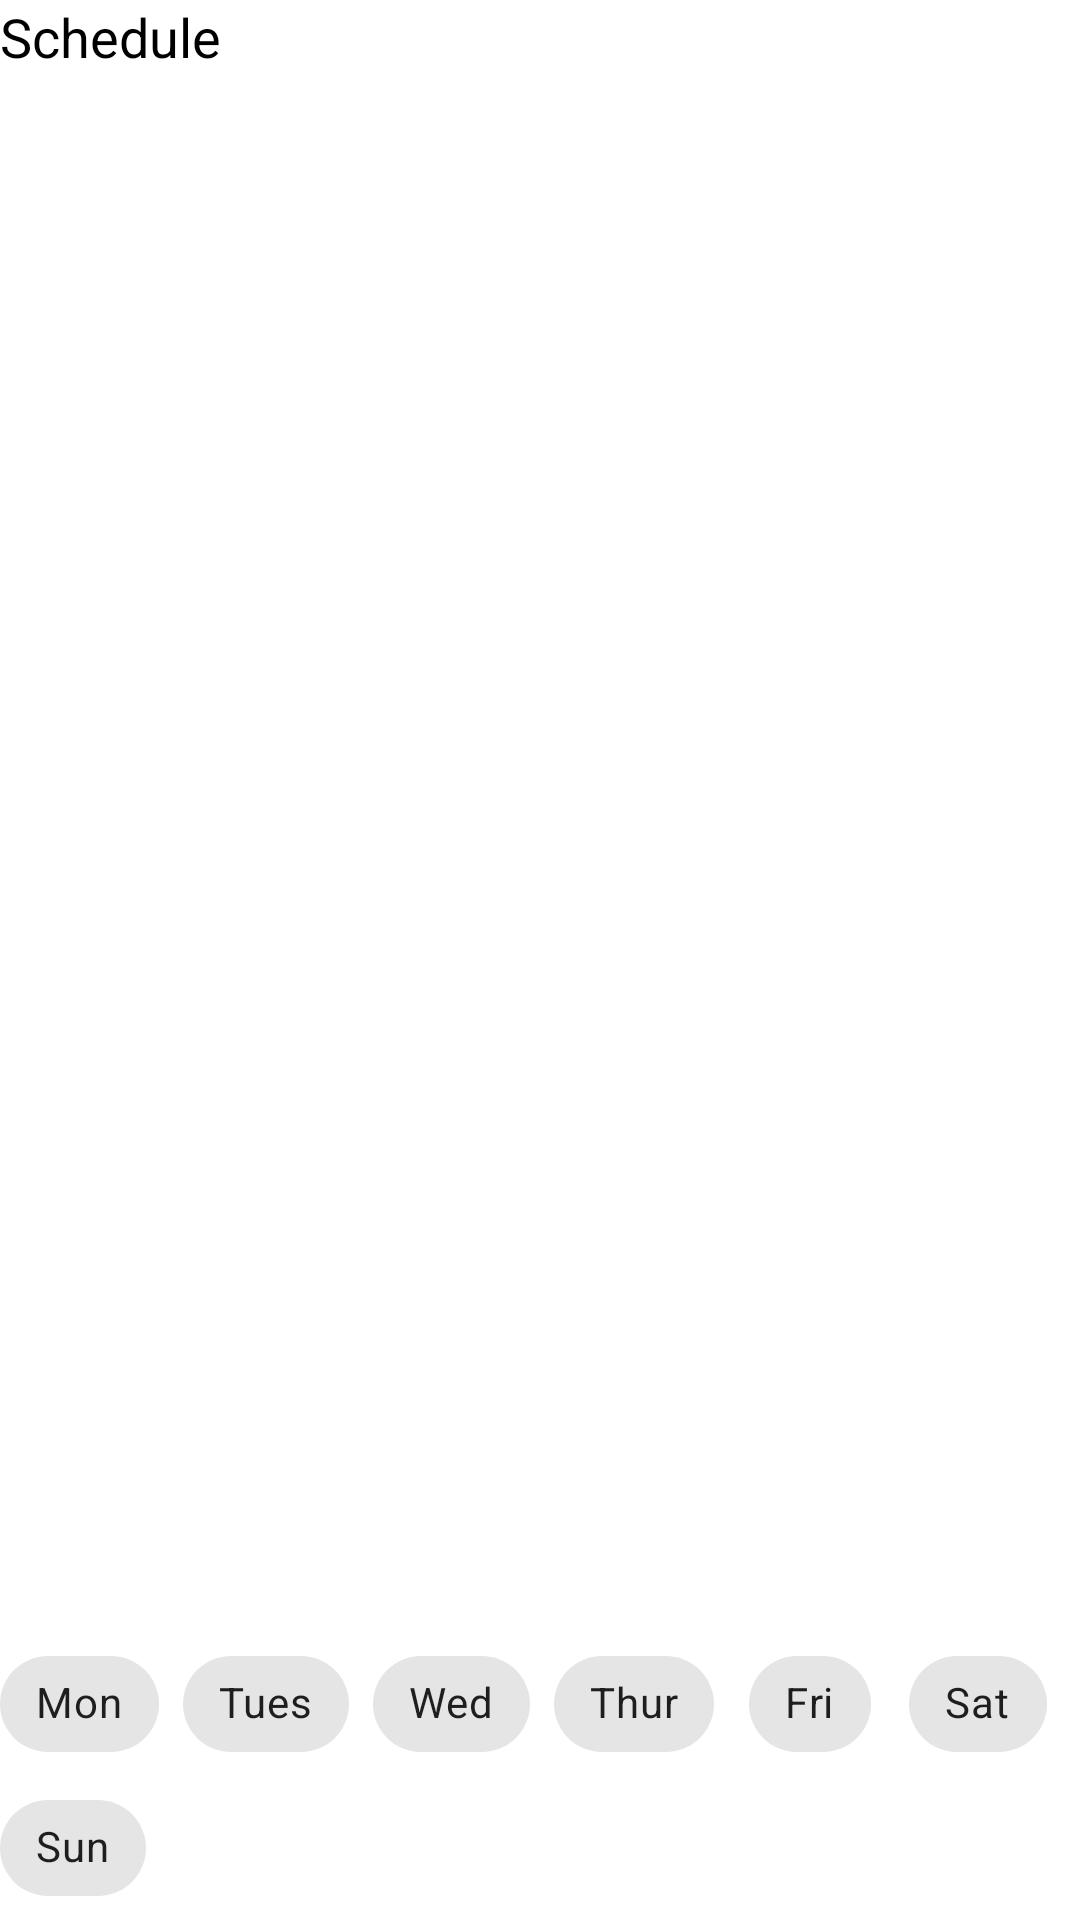

Android layout source for this screen:
<!-- AndroidManifest.xml: application theme Theme.TheHabitController_Project -->
<!-- res/layout/weekly_schedule_picker.xml -->
<?xml version="1.0" encoding="utf-8"?>
<LinearLayout xmlns:android="http://schemas.android.com/apk/res/android"
    xmlns:app="http://schemas.android.com/apk/res-auto"
    xmlns:tools="http://schemas.android.com/tools"
    android:layout_width="match_parent"
    android:layout_height="wrap_content"
    android:orientation="vertical">

        <TextView
            android:id="@+id/scheduleText"
            android:layout_width="wrap_content"
            android:layout_height="wrap_content"
            android:layout_weight="1"
            android:text="@string/scheduleTitle"
            android:textColor="@color/black"
            android:textSize="18dp" />

        <com.google.android.material.chip.ChipGroup
            android:id="@+id/weekly_chip_group"
            android:layout_width="match_parent"
            android:layout_height="wrap_content"
            android:clickable="true">
                <com.google.android.material.chip.Chip
                    android:id="@+id/monday_chip"
                    android:layout_width="wrap_content"
                    android:layout_height="wrap_content"
                    style="@style/Widget.MaterialComponents.Chip.Choice"
                    android:text="@string/chipMonday" />

                <com.google.android.material.chip.Chip
                    android:id="@+id/tuesday_chip"
                    android:layout_width="wrap_content"
                    android:layout_height="wrap_content"
                    style="@style/Widget.MaterialComponents.Chip.Choice"
                    android:text="@string/chipTuesday" />

                <com.google.android.material.chip.Chip
                    android:id="@+id/wednesday_chip"
                    android:layout_width="wrap_content"
                    android:layout_height="wrap_content"
                    style="@style/Widget.MaterialComponents.Chip.Choice"
                    android:text="@string/chipWednesday" />

                <com.google.android.material.chip.Chip
                    android:id="@+id/thursday_chip"
                    android:layout_width="wrap_content"
                    android:layout_height="wrap_content"
                    style="@style/Widget.MaterialComponents.Chip.Choice"
                    android:text="@string/chipThursday" />

                <com.google.android.material.chip.Chip
                    android:id="@+id/friday_chip"
                    android:layout_width="wrap_content"
                    android:layout_height="wrap_content"
                    style="@style/Widget.MaterialComponents.Chip.Choice"
                    android:text="@string/chipFriday" />

                <com.google.android.material.chip.Chip
                    android:id="@+id/saturday_chip"
                    android:layout_width="wrap_content"
                    android:layout_height="wrap_content"
                    style="@style/Widget.MaterialComponents.Chip.Choice"
                    android:text="@string/chipSaturday" />
                <com.google.android.material.chip.Chip
                    android:id="@+id/sunday_chip"
                    android:layout_width="wrap_content"
                    android:layout_height="wrap_content"
                    style="@style/Widget.MaterialComponents.Chip.Choice"
                    android:text="@string/chipSunday" />
        </com.google.android.material.chip.ChipGroup>
</LinearLayout>
<!-- resources referenced by this layout -->
<resources>
  <color name="black">#FF000000</color>
  <string name="chipFriday">Fri</string>
  <string name="chipMonday">Mon</string>
  <string name="chipSaturday">Sat</string>
  <string name="chipSunday">Sun</string>
  <string name="chipThursday">Thur</string>
  <string name="chipTuesday">Tues</string>
  <string name="chipWednesday">Wed</string>
  <string name="scheduleTitle">Schedule</string>
  <style name="Theme.TheHabitController_Project" parent="Theme.MaterialComponents.DayNight.DarkActionBar">
          
          <item name="colorPrimary">@color/purple_500</item>
          <item name="colorPrimaryVariant">@color/purple_700</item>
          <item name="colorOnPrimary">@color/white</item>
          
          <item name="colorSecondary">@color/teal_200</item>
          <item name="colorSecondaryVariant">@color/teal_700</item>
          <item name="colorOnSecondary">@color/black</item>
          
          <item name="android:statusBarColor" tools:targetApi="l">?attr/colorPrimaryVariant</item>
          
      </style>
  <color name="purple_500">#FF6200EE</color>
  <color name="purple_700">#FF3700B3</color>
  <color name="white">#FFFFFFFF</color>
  <color name="teal_200">#FF03DAC5</color>
  <color name="teal_700">#FF018786</color>
</resources>
